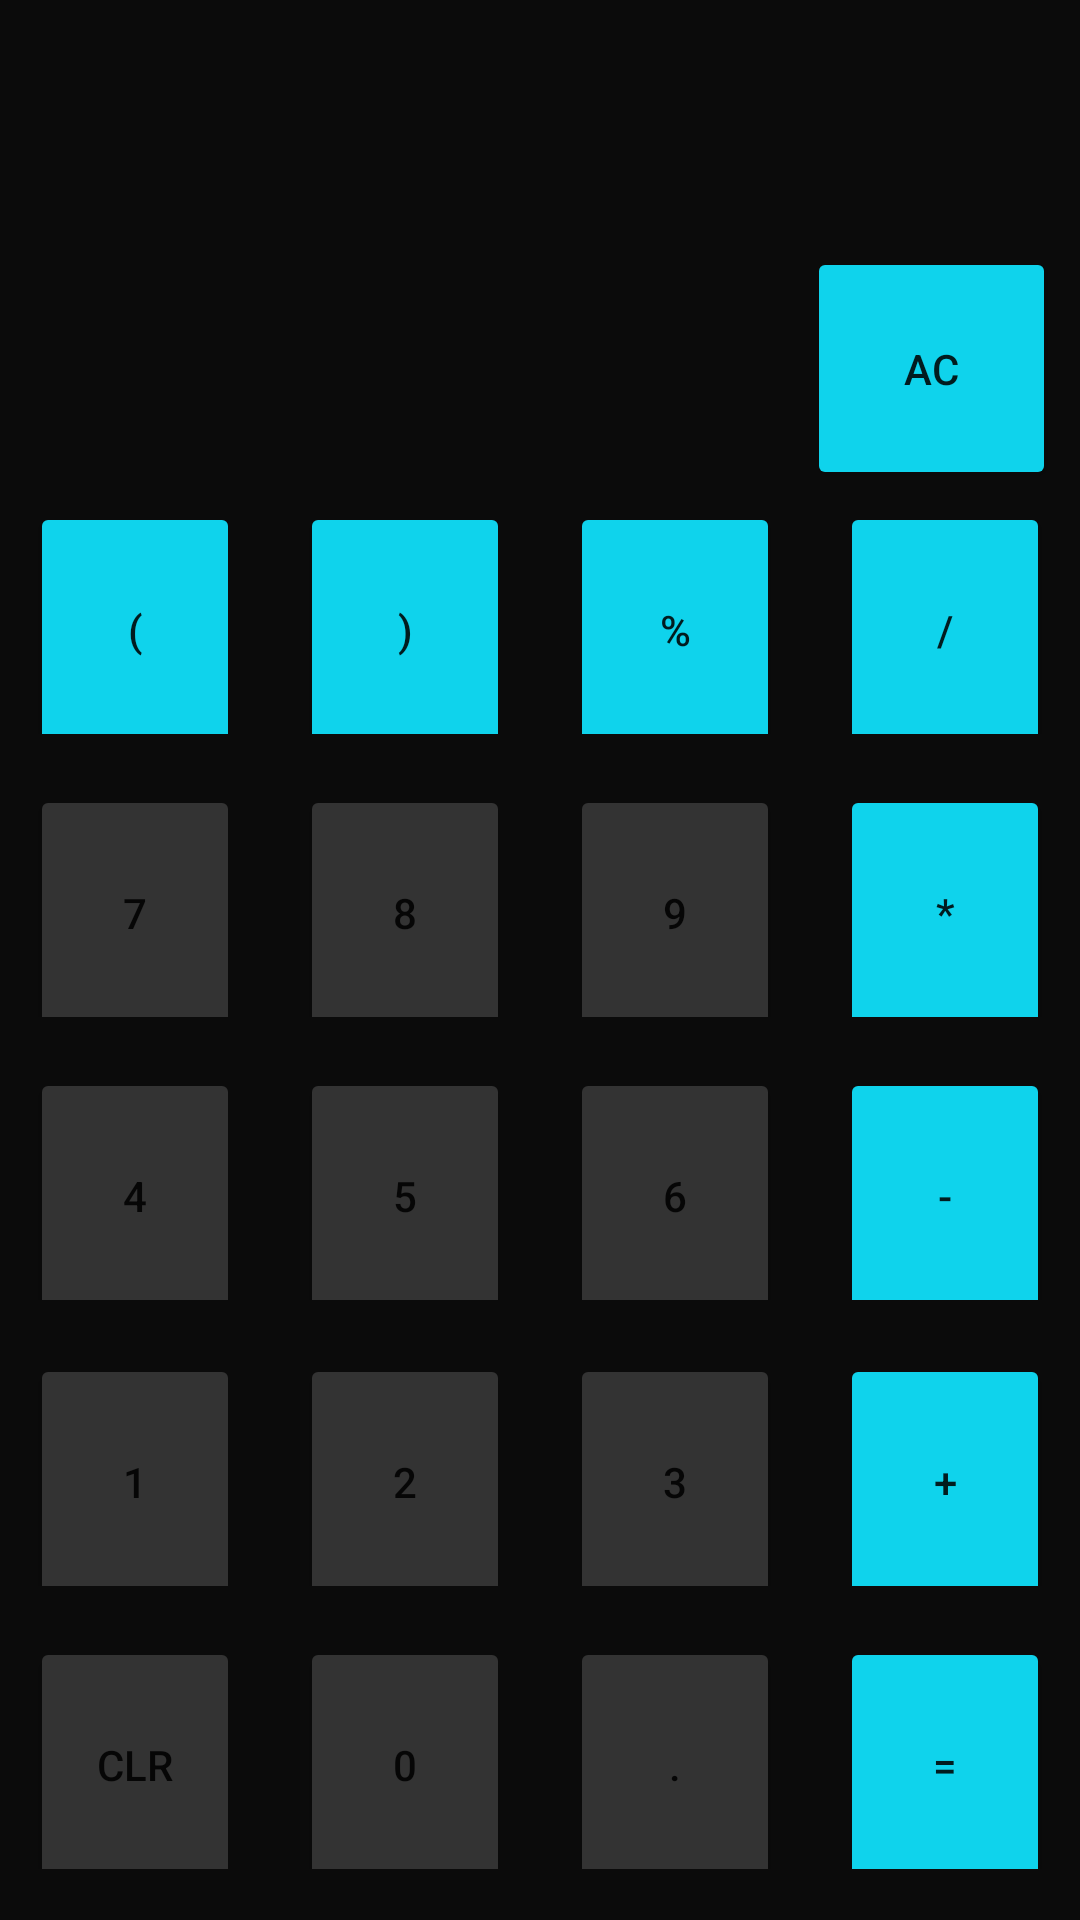

Reconstruct the res/layout file that produces this screen, plus the resources it refers to.
<!-- AndroidManifest.xml: application theme Theme.App -->
<!-- res/layout/activity_exp6.xml -->
<?xml version="1.0" encoding="utf-8"?>
<androidx.constraintlayout.widget.ConstraintLayout xmlns:android="http://schemas.android.com/apk/res/android"
    xmlns:app="http://schemas.android.com/apk/res-auto"
    xmlns:tools="http://schemas.android.com/tools"
    android:layout_width="match_parent"
    android:layout_height="match_parent"
    android:background="#0B0B0B"
    android:textDirection="inherit"
    tools:context=".exp6">

    <TextView
        android:id="@+id/Tx"
        android:layout_width="0dp"
        android:layout_height="0dp"
        android:layout_marginStart="10dp"
        android:layout_marginTop="5dp"
        android:layout_marginEnd="25dp"
        android:layout_marginBottom="14dp"
        android:gravity="right|bottom"
        android:textAppearance="@style/TextAppearance.AppCompat.Display2"
        android:textColor="@color/white"
        android:textSize="50dp"
        app:layout_constraintBottom_toBottomOf="@+id/AC"
        app:layout_constraintEnd_toStartOf="@+id/AC"
        app:layout_constraintStart_toStartOf="parent"
        app:layout_constraintTop_toBottomOf="@+id/Tx2" />


    <Button
        android:id="@+id/AC"
        android:layout_width="83dp"
        android:layout_height="81dp"
        android:layout_marginEnd="8dp"
        android:layout_marginBottom="4dp"

        android:layout_weight="1"
        android:backgroundTint="#0FD3EC"
        android:text="Ac"
        app:layout_constraintBottom_toTopOf="@+id/linearLayout2"
        app:layout_constraintEnd_toEndOf="parent"
        app:layout_constraintStart_toEndOf="@+id/Tx"
        app:layout_constraintTop_toBottomOf="@+id/Tx2" />

    <LinearLayout
        android:id="@+id/linearLayout5"
        android:layout_width="0dp"
        android:layout_height="0dp"
        android:layout_marginBottom="17dp"
        android:orientation="horizontal"
        app:layout_constraintBottom_toBottomOf="parent"
        app:layout_constraintEnd_toEndOf="parent"
        app:layout_constraintStart_toStartOf="parent"
        app:layout_constraintTop_toBottomOf="@+id/linearLayout4">

        <Button
            android:id="@+id/clear"
            android:layout_width="15dp"
            android:layout_height="85dp"
            android:layout_marginLeft="10dp"
            android:layout_marginTop="0dp"
            android:layout_marginRight="10dp"
            android:layout_marginBottom="0dp"
            android:layout_weight="1"
            android:backgroundTint="#333333"

            android:text="Clr" />

        <Button
            android:id="@+id/b0"
            android:layout_width="15dp"
            android:layout_height="85dp"
            android:layout_marginLeft="10dp"
            android:layout_marginTop="0dp"
            android:layout_marginRight="10dp"
            android:layout_marginBottom="0dp"
            android:layout_weight="1"
            android:backgroundTint="#333333"
            android:text="0" />


        <Button
            android:id="@+id/bdot"
            android:layout_width="15dp"
            android:layout_height="85dp"
            android:layout_marginLeft="10dp"
            android:layout_marginTop="0dp"
            android:layout_marginRight="10dp"
            android:layout_marginBottom="5dp"
            android:layout_weight="1"
            android:backgroundTint="#333333"
            android:text="." />

        <Button
            android:id="@+id/beq"
            android:layout_width="15dp"
            android:layout_height="85dp"
            android:layout_marginLeft="10dp"
            android:layout_marginRight="10dp"
            android:layout_weight="1"
            android:backgroundTint="#0FD3EC"
            android:text="=" />
    </LinearLayout>

    <LinearLayout
        android:id="@+id/linearLayout4"
        android:layout_width="0dp"
        android:layout_height="0dp"
        android:layout_marginBottom="17dp"
        android:orientation="horizontal"
        app:layout_constraintBottom_toTopOf="@+id/linearLayout5"
        app:layout_constraintEnd_toEndOf="parent"
        app:layout_constraintStart_toStartOf="parent"
        app:layout_constraintTop_toBottomOf="@+id/linearLayout6">

        <Button
            android:id="@+id/b1"
            android:layout_width="15dp"
            android:layout_height="85dp"
            android:layout_marginLeft="10dp"
            android:layout_marginRight="10dp"
            android:layout_weight="1"
            android:backgroundTint="#333333"
            android:text="1" />

        <Button
            android:id="@+id/b2"
            android:layout_width="15dp"
            android:layout_height="85dp"
            android:layout_marginLeft="10dp"
            android:layout_marginRight="10dp"
            android:layout_weight="1"
            android:backgroundTint="#333333"
            android:text="2" />

        <Button
            android:id="@+id/b3"
            android:layout_width="15dp"
            android:layout_height="85dp"
            android:layout_marginLeft="10dp"
            android:layout_marginRight="10dp"
            android:layout_weight="1"
            android:backgroundTint="#333333"
            android:text="3" />

        <Button
            android:id="@+id/bPlus"
            android:layout_width="15dp"
            android:layout_height="85dp"
            android:layout_marginLeft="10dp"
            android:layout_marginRight="10dp"
            android:layout_weight="1"
            android:backgroundTint="#0FD3EC"
            android:text="+" />
    </LinearLayout>

    <LinearLayout
        android:id="@+id/linearLayout6"
        android:layout_width="0dp"
        android:layout_height="0dp"
        android:layout_marginBottom="18dp"
        android:orientation="horizontal"
        app:layout_constraintBottom_toTopOf="@+id/linearLayout4"
        app:layout_constraintEnd_toEndOf="parent"
        app:layout_constraintStart_toStartOf="parent"
        app:layout_constraintTop_toBottomOf="@+id/linearLayout3">

        <Button
            android:id="@+id/b4"
            android:layout_width="15dp"
            android:layout_height="85dp"
            android:layout_marginLeft="10dp"
            android:layout_marginRight="10dp"
            android:layout_weight="1"
            android:backgroundTint="#333333"
            android:text="4" />

        <Button
            android:id="@+id/b5"
            android:layout_width="15dp"
            android:layout_height="85dp"
            android:layout_marginLeft="10dp"
            android:layout_marginRight="10dp"
            android:layout_weight="1"
            android:backgroundTint="#333333"
            android:text="5" />

        <Button
            android:id="@+id/b6"
            android:layout_width="15dp"
            android:layout_height="85dp"
            android:layout_marginLeft="10dp"
            android:layout_marginRight="10dp"
            android:layout_weight="1"
            android:backgroundTint="#333333"
            android:text="6" />

        <Button
            android:id="@+id/bSub"
            android:layout_width="15dp"
            android:layout_height="85dp"
            android:layout_marginLeft="10dp"
            android:layout_marginRight="10dp"
            android:layout_weight="1"
            android:backgroundTint="#0FD3EC"
            android:text="-" />
    </LinearLayout>

    <LinearLayout
        android:id="@+id/linearLayout3"
        android:layout_width="0dp"
        android:layout_height="0dp"
        android:layout_marginBottom="17dp"
        android:orientation="horizontal"
        app:layout_constraintBottom_toTopOf="@+id/linearLayout6"
        app:layout_constraintEnd_toEndOf="parent"
        app:layout_constraintStart_toStartOf="parent"
        app:layout_constraintTop_toBottomOf="@+id/linearLayout2">

        <Button
            android:id="@+id/b7"
            android:layout_width="15dp"
            android:layout_height="85dp"
            android:layout_marginLeft="10dp"
            android:layout_marginRight="10dp"
            android:layout_weight="1"
            android:backgroundTint="#333333"
            android:text="7" />

        <Button
            android:id="@+id/b8"
            android:layout_width="15dp"
            android:layout_height="85dp"
            android:layout_marginLeft="10dp"
            android:layout_marginRight="10dp"
            android:layout_weight="1"
            android:backgroundTint="#333333"
            android:text="8" />

        <Button
            android:id="@+id/b9"
            android:layout_width="15dp"
            android:layout_height="85dp"
            android:layout_marginLeft="10dp"
            android:layout_marginRight="10dp"
            android:layout_weight="1"
            android:backgroundTint="#333333"
            android:text="9" />

        <Button
            android:id="@+id/bstar"
            android:layout_width="15dp"
            android:layout_height="85dp"
            android:layout_marginLeft="10dp"
            android:layout_marginRight="10dp"
            android:layout_weight="1"
            android:backgroundTint="#0FD3EC"
            android:text="*" />
    </LinearLayout>

    <LinearLayout
        android:id="@+id/linearLayout2"
        android:layout_width="0dp"
        android:layout_height="0dp"
        android:layout_marginBottom="17dp"
        android:orientation="horizontal"
        app:layout_constraintBottom_toTopOf="@+id/linearLayout3"
        app:layout_constraintEnd_toEndOf="parent"
        app:layout_constraintStart_toStartOf="parent"
        app:layout_constraintTop_toBottomOf="@+id/AC">

        <Button
            android:id="@+id/Open"
            android:layout_width="15dp"
            android:layout_height="85dp"
            android:layout_marginLeft="10dp"
            android:layout_marginRight="10dp"
            android:layout_marginBottom="20dp"
            android:layout_weight="1"
            android:backgroundTint="#0FD3EC"
            android:text="(" />

        <Button
            android:id="@+id/Closed"
            android:layout_width="15dp"
            android:layout_height="85dp"
            android:layout_marginLeft="10dp"
            android:layout_marginRight="10dp"
            android:layout_weight="1"
            android:backgroundTint="#0FD3EC"
            android:text=")" />

        <Button
            android:id="@+id/dPer"
            android:layout_width="15dp"
            android:layout_height="85dp"
            android:layout_marginLeft="10dp"
            android:layout_marginRight="10dp"
            android:layout_weight="1"
            android:backgroundTint="#0FD3EC"
            android:text="%" />

        <Button
            android:id="@+id/bDIV"
            android:layout_width="15dp"
            android:layout_height="85dp"
            android:layout_marginLeft="10dp"
            android:layout_marginRight="10dp"
            android:layout_weight="1"
            android:backgroundTint="#0FD3EC"
            android:text="/" />
    </LinearLayout>

    <TextView
        android:id="@+id/Tx2"
        android:layout_width="0dp"
        android:layout_height="0dp"
        android:layout_marginBottom="5dp"
        android:gravity="bottom|right"
        android:textAppearance="@style/TextAppearance.AppCompat.Display2"
        android:textColor="@color/white"
        android:textSize="50dp"
        app:layout_constraintBottom_toTopOf="@+id/AC"
        app:layout_constraintEnd_toEndOf="parent"
        app:layout_constraintStart_toStartOf="parent"
        app:layout_constraintTop_toTopOf="parent" />

</androidx.constraintlayout.widget.ConstraintLayout>
<!-- resources referenced by this layout -->
<resources>
  <style name="Theme.App" parent="Theme.MaterialComponents.DayNight.DarkActionBar">
          
          <item name="colorPrimary">@color/purple_500</item>
          <item name="colorPrimaryVariant">@color/purple_700</item>
          <item name="colorOnPrimary">@color/white</item>
          
          <item name="colorSecondary">@color/teal_200</item>
          <item name="colorSecondaryVariant">@color/teal_700</item>
          <item name="colorOnSecondary">@color/black</item>
          
          <item name="android:statusBarColor" tools:targetApi="l">?attr/colorPrimaryVariant</item>
          
      </style>
  <!-- not gathered from this repository: default colours our renderer supplied (Android Studio template values) -->
  <color name="purple_500">#FF6200EE</color>
  <color name="purple_700">#FF3700B3</color>
  <color name="teal_200">#FF03DAC5</color>
  <color name="teal_700">#FF018786</color>
  <color name="black">#FF000000</color>
  <color name="white">#FFFFFFFF</color>
</resources>
